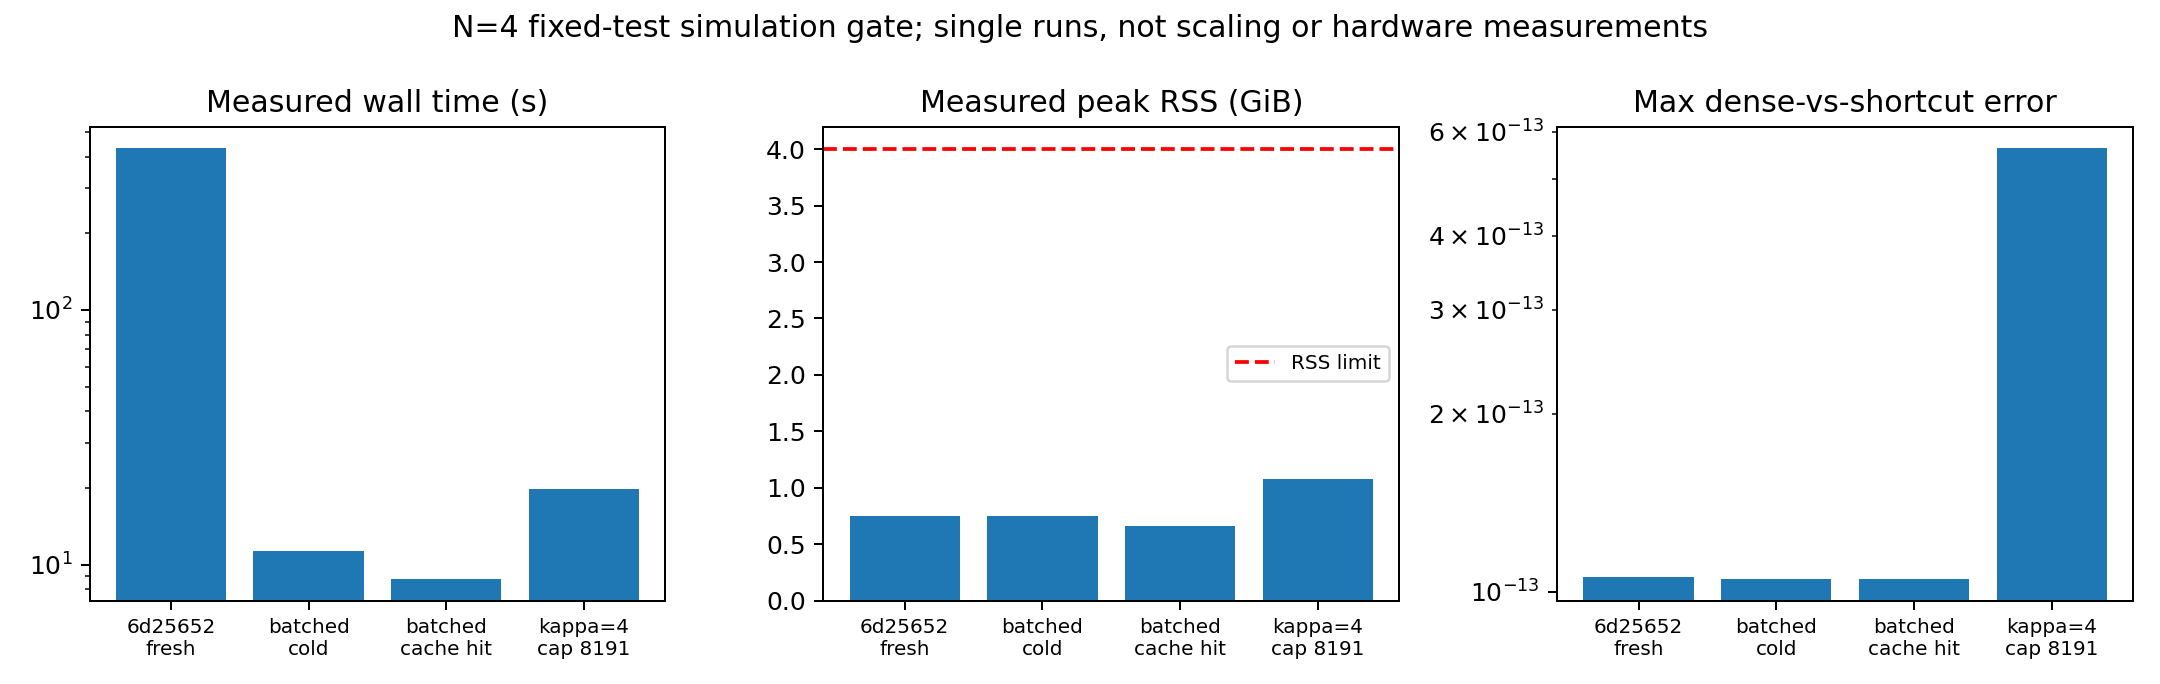

The file beside this chart, header and first rows:
job, kappa, seconds, peak_GiB, fixed_point_seconds, inverse_degree, fixed_point_degree, full_state_error, max_dense_error, fixed_point_angle_error
baseline, 2.0, 431.7, 0.7479, 407.5, 181, 2265, 0.000625, 1.0591761404294542e-13, 1.8385293287792592e-13
cold, 2.0, 11.29, 0.7457, 4.377, 181, 2265, 0.000625, 1.0507724772575851e-13, 1.8685053504441385e-13
warm, 2.0, 8.788, 0.6576, 1.986, 181, 2265, 0.000625, 1.0507724772575851e-13, 1.8685053504441385e-13
kappa4, 4.0, 19.88, 1.077, 12.74, 501, 4535, 0.0006254, 5.629271997815846e-13, 3.680389326632394e-13
